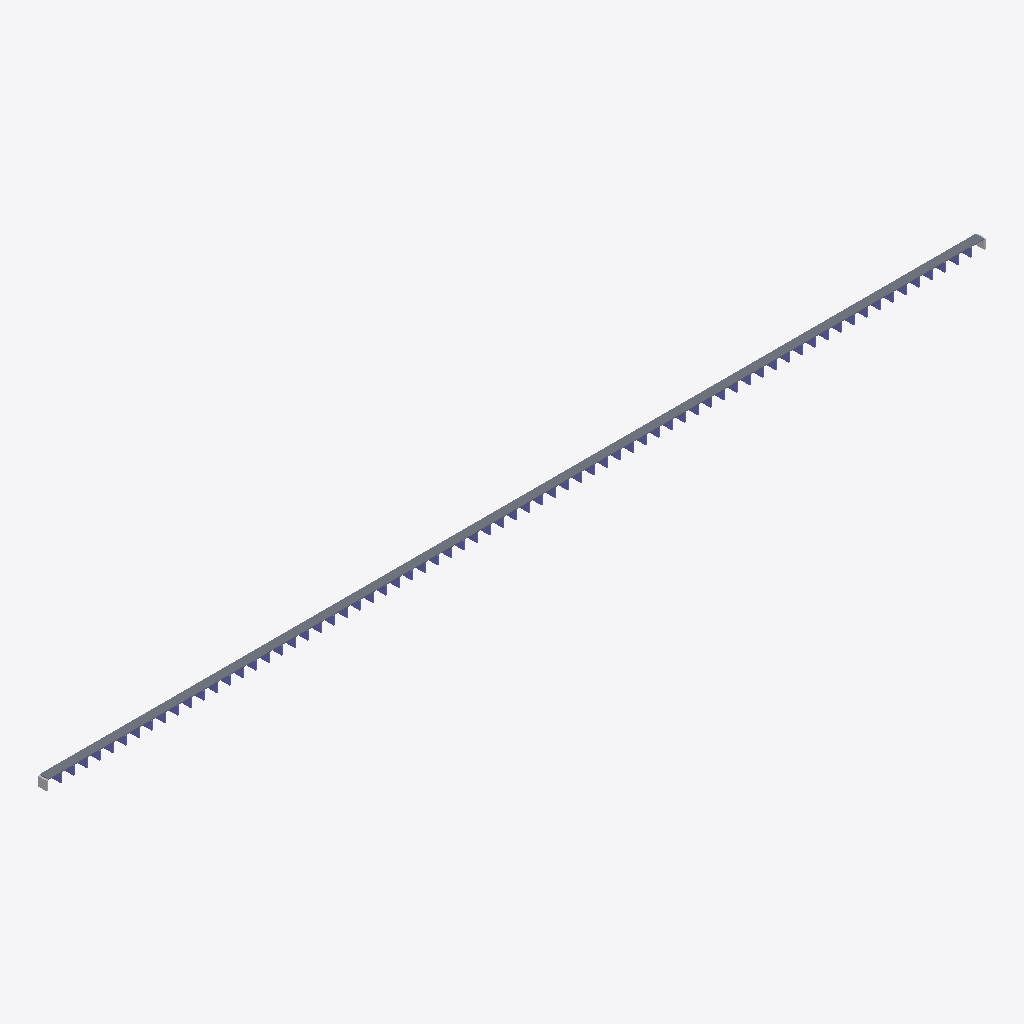
Isometric view of an IFC building model (IFC-SPF (STEP), schema IFC4, length unit metre), seen from the south-west, elements coloured by IFC class (only those large enough to see are counted): 71 columns (violet), 2 other elements (light grey), 1 slab (grey).
Extent 2179.3 m × 20.0 m × 22.8 m (x, y, z). Storeys (1): deck level at 0.00 m. Elements (145): 73 IfcBuildingElementProxy, 71 IfcColumn, 1 IfcSlab.

HEADER;
FILE_DESCRIPTION(('ViewDefinition [CoordinationView]'),'2;1');
FILE_NAME('','2026-09-15T11:04:37',(''),(''),'IfcOpenShell 0.8.5-1c5b825','IfcOpenShell 0.8.5-1c5b825','');
FILE_SCHEMA(('IFC4'));
ENDSEC;
DATA;
#15=IFCPROJECT('2Jf5Qkabn36uo$lgzZfJzN',#5,'원효대교 프록시 교량','proxy from measured specs — not a surveyed BIM',$,$,$,(#13),#10);
#17=IFCSITE('1ThHhl_KfCQ8CxlK1fYhSN',#5,'bridge site',$,$,#16,$,$,.ELEMENT.,$,$,$,$,$);
#19=IFCBUILDING('1vkdgxOUP79g228U$EpZMy',#5,'원효대교 프록시 교량',$,$,#18,$,$,.ELEMENT.,$,$,$);
#21=IFCBUILDINGSTOREY('1Ezu_kywzF2en8wJonZ7cQ',#5,'deck level',$,$,#20,$,$,.ELEMENT.,$);
#40=IFCSLAB('3C0BGK_FWLT_66WRR_IDU1',#5,'S1','proxy from measured specs — not a surveyed BIM',$,#30,#39,$,.FLOOR.);
#1899=IFCBUILDINGELEMENTPROXY('2RYNQW3GF1WF9Z7CA_ALM1',#5,'A1','proxy from measured specs — not a surveyed BIM',$,#1889,#1898,$,$);
#1912=IFCBUILDINGELEMENTPROXY('076YKC8HNV2QMVEU0T2CF8',#5,'A2','proxy from measured specs — not a surveyed BIM',$,#1902,#1911,$,$);
#53=IFCCOLUMN('2$MFAUX7_5XGTVJ23OTE4$',#5,'P1','proxy from measured specs — not a surveyed BIM',$,#43,#52,$,.COLUMN.);
#105=IFCCOLUMN('0OO1CORZN_T$8JJ7SE_GBV',#5,'P3','proxy from measured specs — not a surveyed BIM',$,#95,#104,$,.COLUMN.);
#157=IFCCOLUMN('2O9IUXJF7TCUTJEMX1GV7K',#5,'P5','proxy from measured specs — not a surveyed BIM',$,#147,#156,$,.COLUMN.);
#209=IFCCOLUMN('039ANK244I1VUSJDOOG4SN',#5,'P7','proxy from measured specs — not a surveyed BIM',$,#199,#208,$,.COLUMN.);
#261=IFCCOLUMN('1M$DZ$ZVALL5YIDK$UEY82',#5,'P9','proxy from measured specs — not a surveyed BIM',$,#251,#260,$,.COLUMN.);
#313=IFCCOLUMN('3D7OPZ847KQ1QINYAP5OPN',#5,'P11','proxy from measured specs — not a surveyed BIM',$,#303,#312,$,.COLUMN.);
#365=IFCCOLUMN('1S1XE7X17GBUZDXRYYNR36',#5,'P13','proxy from measured specs — not a surveyed BIM',$,#355,#364,$,.COLUMN.);
#417=IFCCOLUMN('32__7SHEAQHSHRGTMX7B1S',#5,'P15','proxy from measured specs — not a surveyed BIM',$,#407,#416,$,.COLUMN.);
#573=IFCCOLUMN('2_VKPKO93E$1WZSIE8CHTD',#5,'P21','proxy from measured specs — not a surveyed BIM',$,#563,#572,$,.COLUMN.);
#625=IFCCOLUMN('0J$8X2A6$YAHP73DC$LX$Y',#5,'P23','proxy from measured specs — not a surveyed BIM',$,#615,#624,$,.COLUMN.);
#677=IFCCOLUMN('3849OZXJCM0KVPH9O5LBBP',#5,'P25','proxy from measured specs — not a surveyed BIM',$,#667,#676,$,.COLUMN.);
#729=IFCCOLUMN('28CV_LZ4FGESLFL$N$MNQH',#5,'P27','proxy from measured specs — not a surveyed BIM',$,#719,#728,$,.COLUMN.);
#781=IFCCOLUMN('0VTZ1W8MKW_LHK6FB8W352',#5,'P29','proxy from measured specs — not a surveyed BIM',$,#771,#780,$,.COLUMN.);
#833=IFCCOLUMN('1J9VF1C9KA2AL3SR8DE7G6',#5,'P31','proxy from measured specs — not a surveyed BIM',$,#823,#832,$,.COLUMN.);
#885=IFCCOLUMN('06NT9ADH6AK_6SRU2$3262',#5,'P33','proxy from measured specs — not a surveyed BIM',$,#875,#884,$,.COLUMN.);
#1691=IFCCOLUMN('0D_YSYX_K1PQ_J2HG2HSTJ',#5,'P64','proxy from measured specs — not a surveyed BIM',$,#1681,#1690,$,.COLUMN.);
#1743=IFCCOLUMN('1PHSR8R_4SK6U2_$E1Z3$8',#5,'P66','proxy from measured specs — not a surveyed BIM',$,#1733,#1742,$,.COLUMN.);
#79=IFCCOLUMN('22PFV8C_R1FUA2CEP20NHP',#5,'P2','proxy from measured specs — not a surveyed BIM',$,#69,#78,$,.COLUMN.);
#131=IFCCOLUMN('0G0XVE9COXCY_L8LELYN2G',#5,'P4','proxy from measured specs — not a surveyed BIM',$,#121,#130,$,.COLUMN.);
#235=IFCCOLUMN('1N8Y129GPD1HQ2EGM43FQF',#5,'P8','proxy from measured specs — not a surveyed BIM',$,#225,#234,$,.COLUMN.);
#287=IFCCOLUMN('3AYYUF_AGHQ$BI0HQHO3ZS',#5,'P10','proxy from measured specs — not a surveyed BIM',$,#277,#286,$,.COLUMN.);
#339=IFCCOLUMN('31UG6QLXKISH3X8LNWSDEG',#5,'P12','proxy from measured specs — not a surveyed BIM',$,#329,#338,$,.COLUMN.);
#391=IFCCOLUMN('0KC_7T0CYNJT_J3_38LHCF',#5,'P14','proxy from measured specs — not a surveyed BIM',$,#381,#390,$,.COLUMN.);
#443=IFCCOLUMN('3FDWZL00QF3J1V6P5X_SDG',#5,'P16','proxy from measured specs — not a surveyed BIM',$,#433,#442,$,.COLUMN.);
#469=IFCCOLUMN('266_8EB7C8PTC2W36I9IYH',#5,'P17','proxy from measured specs — not a surveyed BIM',$,#459,#468,$,.COLUMN.);
#495=IFCCOLUMN('2HY$2SIV8VHEFZF0V9_WY3',#5,'P18','proxy from measured specs — not a surveyed BIM',$,#485,#494,$,.COLUMN.);
#521=IFCCOLUMN('1QX4CL2T_YQBTMUMSW4HLD',#5,'P19','proxy from measured specs — not a surveyed BIM',$,#511,#520,$,.COLUMN.);
#547=IFCCOLUMN('2G54C95K87SLB_DOVERJ05',#5,'P20','proxy from measured specs — not a surveyed BIM',$,#537,#546,$,.COLUMN.);
#937=IFCCOLUMN('2BKO$2ZF1FS1CL0UBQISE3',#5,'P35','proxy from measured specs — not a surveyed BIM',$,#927,#936,$,.COLUMN.);
#963=IFCCOLUMN('016VBKIRQOUNP37WW31EXT',#5,'P36','proxy from measured specs — not a surveyed BIM',$,#953,#962,$,.COLUMN.);
#989=IFCCOLUMN('2BR7YFAVLDR0_Y9HUWYMTU',#5,'P37','proxy from measured specs — not a surveyed BIM',$,#979,#988,$,.COLUMN.);
#1015=IFCCOLUMN('31R$1A1S14T1N0RHYNMCU1',#5,'P38','proxy from measured specs — not a surveyed BIM',$,#1005,#1014,$,.COLUMN.);
#1041=IFCCOLUMN('2N2S9_F$L0JFFGLHK3HXX3',#5,'P39','proxy from measured specs — not a surveyed BIM',$,#1031,#1040,$,.COLUMN.);
#1067=IFCCOLUMN('30MT1MO6JCVWW$1F4EFOR_',#5,'P40','proxy from measured specs — not a surveyed BIM',$,#1057,#1066,$,.COLUMN.);
#1119=IFCCOLUMN('1G3UW6TQ16MSOC5NYR4LK$',#5,'P42','proxy from measured specs — not a surveyed BIM',$,#1109,#1118,$,.COLUMN.);
#1093=IFCCOLUMN('1OP5QX8XH1_ZHAWCIIDFQY',#5,'P41','proxy from measured specs — not a surveyed BIM',$,#1083,#1092,$,.COLUMN.);
#1145=IFCCOLUMN('0RE5S4WS6OF8KCC744HF_C',#5,'P43','proxy from measured specs — not a surveyed BIM',$,#1135,#1144,$,.COLUMN.);
#1171=IFCCOLUMN('29XR1F3WSX210FU4NT2GR4',#5,'P44','proxy from measured specs — not a surveyed BIM',$,#1161,#1170,$,.COLUMN.);
#1197=IFCCOLUMN('0J952W249V0BTA1_OJ7L$D',#5,'P45','proxy from measured specs — not a surveyed BIM',$,#1187,#1196,$,.COLUMN.);
#1301=IFCCOLUMN('2IKDDYBCT$PUAWP7TQPIAX',#5,'P49','proxy from measured specs — not a surveyed BIM',$,#1291,#1300,$,.COLUMN.);
#1353=IFCCOLUMN('1L97S8UI_ISOMZA05S5U80',#5,'P51','proxy from measured specs — not a surveyed BIM',$,#1343,#1352,$,.COLUMN.);
#1405=IFCCOLUMN('1O$OX_5$UFEKN5RGU70GQ8',#5,'P53','proxy from measured specs — not a surveyed BIM',$,#1395,#1404,$,.COLUMN.);
#1457=IFCCOLUMN('04QEJAZ3HLA6V09JNN0KQO',#5,'P55','proxy from measured specs — not a surveyed BIM',$,#1447,#1456,$,.COLUMN.);
#1483=IFCCOLUMN('012120JCB0_$B8CA8YH0Q4',#5,'P56','proxy from measured specs — not a surveyed BIM',$,#1473,#1482,$,.COLUMN.);
#1535=IFCCOLUMN('172IO_CVY89AF9VCINRI9I',#5,'P58','proxy from measured specs — not a surveyed BIM',$,#1525,#1534,$,.COLUMN.);
#1587=IFCCOLUMN('36UYPWZWY9Z6TDARM9YNBE',#5,'P60','proxy from measured specs — not a surveyed BIM',$,#1577,#1586,$,.COLUMN.);
#1639=IFCCOLUMN('2WM5OQUNN5KLLB6YRQVAE9',#5,'P62','proxy from measured specs — not a surveyed BIM',$,#1629,#1638,$,.COLUMN.);
#1795=IFCCOLUMN('0S3TA78VBNP94MAA5ZB34E',#5,'P68','proxy from measured specs — not a surveyed BIM',$,#1785,#1794,$,.COLUMN.);
#1847=IFCCOLUMN('1762TD1VY4KGV4SRMCDLRS',#5,'P70','proxy from measured specs — not a surveyed BIM',$,#1837,#1846,$,.COLUMN.);
#183=IFCCOLUMN('17HIEY$__MBSYCPBZ8BI89',#5,'P6','proxy from measured specs — not a surveyed BIM',$,#173,#182,$,.COLUMN.);
#599=IFCCOLUMN('1YYKJH1SSB03XXELKFDR3Q',#5,'P22','proxy from measured specs — not a surveyed BIM',$,#589,#598,$,.COLUMN.);
#651=IFCCOLUMN('2VOJ7S62MTKUB1JZ1OWFOX',#5,'P24','proxy from measured specs — not a surveyed BIM',$,#641,#650,$,.COLUMN.);
#703=IFCCOLUMN('1RCL5VAA86FYIUG0EBP6S7',#5,'P26','proxy from measured specs — not a surveyed BIM',$,#693,#702,$,.COLUMN.);
#911=IFCCOLUMN('1_DILPQ0EU6GA0QZPO4U6J',#5,'P34','proxy from measured specs — not a surveyed BIM',$,#901,#910,$,.COLUMN.);
#1223=IFCCOLUMN('0QD2U95AEJ54W9P59MH61_',#5,'P46','proxy from measured specs — not a surveyed BIM',$,#1213,#1222,$,.COLUMN.);
#1249=IFCCOLUMN('2TYR46X6Q_0S9WS6C2AKHE',#5,'P47','proxy from measured specs — not a surveyed BIM',$,#1239,#1248,$,.COLUMN.);
#1275=IFCCOLUMN('0A814TVHMY1W38VHCIXA6K',#5,'P48','proxy from measured specs — not a surveyed BIM',$,#1265,#1274,$,.COLUMN.);
#1327=IFCCOLUMN('2H_ZVHZSUJ0RW7DS35001I',#5,'P50','proxy from measured specs — not a surveyed BIM',$,#1317,#1326,$,.COLUMN.);
#1379=IFCCOLUMN('1CL4H14W9PQNC95Q52PY7I',#5,'P52','proxy from measured specs — not a surveyed BIM',$,#1369,#1378,$,.COLUMN.);
#1431=IFCCOLUMN('2ZR_K8685GPR2VGZKRZAHM',#5,'P54','proxy from measured specs — not a surveyed BIM',$,#1421,#1430,$,.COLUMN.);
#1509=IFCCOLUMN('09XLBQ0BUHR3FFMK88HT60',#5,'P57','proxy from measured specs — not a surveyed BIM',$,#1499,#1508,$,.COLUMN.);
#1561=IFCCOLUMN('1SKR7J5NDYSP1QBZJFWFQ5',#5,'P59','proxy from measured specs — not a surveyed BIM',$,#1551,#1560,$,.COLUMN.);
#1613=IFCCOLUMN('1HTXNLVAM62B0B$9$HDSBI',#5,'P61','proxy from measured specs — not a surveyed BIM',$,#1603,#1612,$,.COLUMN.);
#1665=IFCCOLUMN('1NDLX_D739VHMF1CGWJ9VV',#5,'P63','proxy from measured specs — not a surveyed BIM',$,#1655,#1664,$,.COLUMN.);
#1717=IFCCOLUMN('33AY2RJ5ZK0KY2CF9WLZ7K',#5,'P65','proxy from measured specs — not a surveyed BIM',$,#1707,#1716,$,.COLUMN.);
#1769=IFCCOLUMN('2J5LFG8RBMUAKV3QR2RB44',#5,'P67','proxy from measured specs — not a surveyed BIM',$,#1759,#1768,$,.COLUMN.);
#1821=IFCCOLUMN('0$TUX0T$XEI_LP0087INDM',#5,'P69','proxy from measured specs — not a surveyed BIM',$,#1811,#1820,$,.COLUMN.);
#1873=IFCCOLUMN('3DRMMT_$FU8GWMSO48QHVG',#5,'P71','proxy from measured specs — not a surveyed BIM',$,#1863,#1872,$,.COLUMN.);
#755=IFCCOLUMN('1NW86CE4AZPYYE8_7J3DFF',#5,'P28','proxy from measured specs — not a surveyed BIM',$,#745,#754,$,.COLUMN.);
#807=IFCCOLUMN('2250SDER8Y2UD01646F30J',#5,'P30','proxy from measured specs — not a surveyed BIM',$,#797,#806,$,.COLUMN.);
#859=IFCCOLUMN('1NEVW54J6T1ZG229BVBY$Q',#5,'P32','proxy from measured specs — not a surveyed BIM',$,#849,#858,$,.COLUMN.);
ENDSEC;
